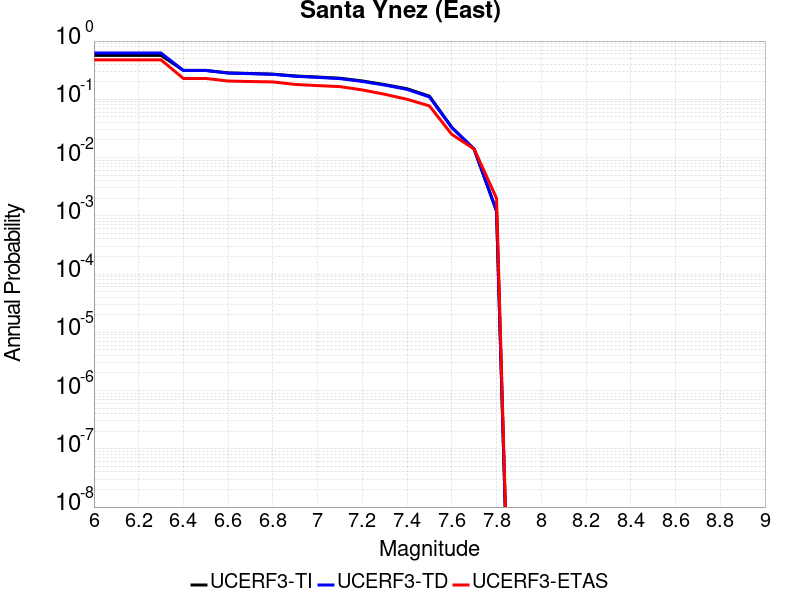

Values plotted in this chart, from the file beside it:
Magnitude, UCERF3-TI Prob, UCERF3-TD Prob, UCERF3-ETAS Prob
6.0, 0.5691, 0.6234, 0.476
6.1, 0.5691, 0.6234, 0.476
6.2, 0.5691, 0.6234, 0.476
6.3, 0.5691, 0.6234, 0.476
6.4, 0.3133, 0.3125, 0.228
6.5, 0.3133, 0.3125, 0.228
6.6, 0.2839, 0.2821, 0.206
6.7, 0.2775, 0.2754, 0.202
6.8, 0.2706, 0.2683, 0.199
6.9, 0.2515, 0.2486, 0.18
7.0, 0.2412, 0.238, 0.172
7.1, 0.2301, 0.2266, 0.165
7.2, 0.2067, 0.2026, 0.145
7.3, 0.1788, 0.1757, 0.122
7.4, 0.1518, 0.1481, 0.1
7.5, 0.1133, 0.1097, 0.077
7.6, 0.03299, 0.0327, 0.025
7.7, 0.01381, 0.01403, 0.014
7.8, 0.001203, 0.001218, 0.002
